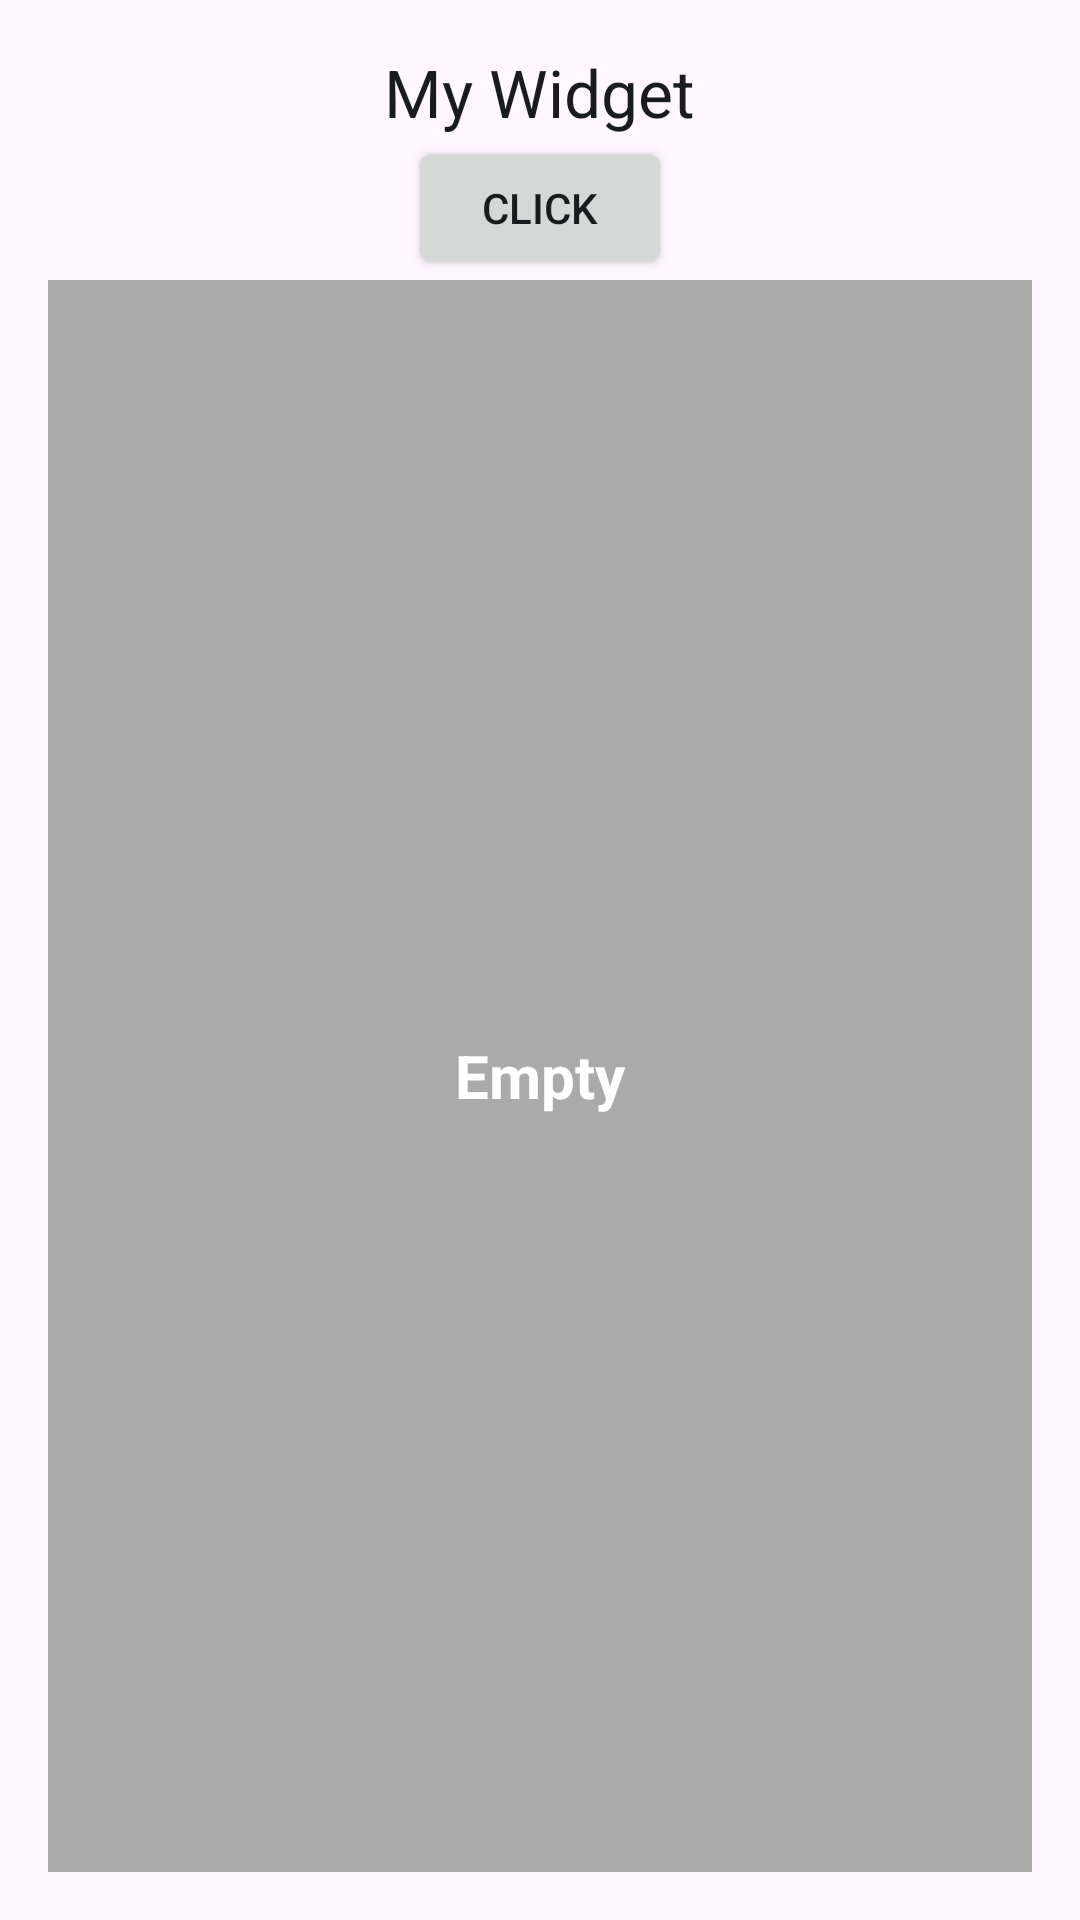

Reconstruct the res/layout file that produces this screen, plus the resources it refers to.
<!-- AndroidManifest.xml: application theme Theme.WidgetTest1 -->
<!-- res/layout/example_app_widget_provider.xml -->
<LinearLayout xmlns:android="http://schemas.android.com/apk/res/android"
    xmlns:tools="http://schemas.android.com/tools"
    style="@style/Widget.WidgetTest1.AppWidget.Container"
    android:layout_width="match_parent"
    android:orientation="vertical"
    android:gravity="center_horizontal"
    android:layout_height="match_parent"
    android:theme="@style/Theme.WidgetTest1.AppWidgetContainer">


    <TextView
        android:id="@+id/example_text_widget"
        android:textAppearance="@style/TextAppearance.AppCompat.Large"
        android:layout_above="@id/example_widget_button"
        android:layout_width="wrap_content"
        android:layout_height="wrap_content"
        android:text="My Widget" />

    <Button
        android:text="Click"
        android:id="@+id/example_widget_button"
        android:layout_width="wrap_content"
        android:layout_height="wrap_content"/>
    
    <FrameLayout
        android:layout_width="match_parent"
        android:layout_height="match_parent">
        
        <StackView
            android:id="@+id/example_widget_stack_view"
            android:loopViews="true"
            android:layout_width="match_parent"
            android:layout_height="match_parent"/>

        <TextView
            android:text="Empty"
            android:gravity="center"
            android:textColor="@color/white"
            android:textSize="20sp"
            android:textStyle="bold"
            android:background="@android:color/darker_gray"
            android:id="@+id/example_widget_empty_view"
            android:layout_width="match_parent"
            android:layout_height="match_parent"/>

        
    </FrameLayout>
</LinearLayout>
<!-- resources referenced by this layout -->
<resources>
  <style name="Theme.WidgetTest1.AppWidgetContainer" parent="Theme.WidgetTest1.AppWidgetContainerParent">
          
          <item name="appWidgetPadding">16dp</item>
      </style>
  <style name="Widget.WidgetTest1.AppWidget.Container" parent="android:Widget">
          <item name="android:id">@android:id/background</item>
          <item name="android:background">?android:attr/colorBackground</item>
      </style>
  <style name="Theme.WidgetTest1" parent="Base.Theme.WidgetTest1" />
  <style name="Theme.WidgetTest1.AppWidgetContainerParent" parent="@android:style/Theme.DeviceDefault">
          
          <item name="appWidgetRadius">16dp</item>
          
          <item name="appWidgetInnerRadius">8dp</item>
      </style>
  <style name="Base.Theme.WidgetTest1" parent="Theme.Material3.DayNight.NoActionBar">
          
          
      </style>
  <!-- not gathered from this repository: default colours our renderer supplied (Android Studio template values) -->
  <color name="white">#FFFFFFFF</color>
</resources>
